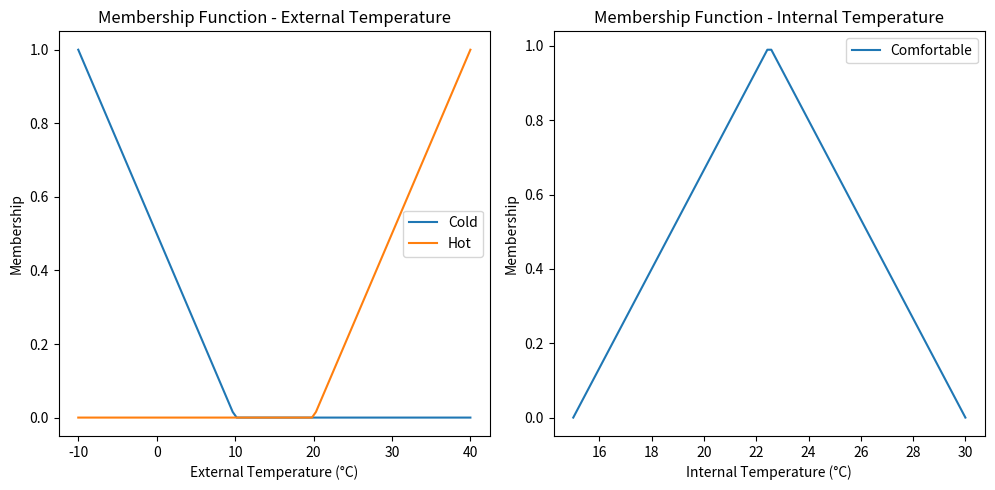

The script that saved this image:
import numpy as np
import matplotlib.pyplot as plt

class CarClimateController:
    def __init__(self):
        pass

    def evaluate(self, external_temp, internal_temp):
        temp_difference = internal_temp - external_temp
        ventilation_strength = max(0.5, min(1.0, 1 - abs(temp_difference) / 10))
        temperature_setting = max(18, min(30, internal_temp - 0.5 * temp_difference))

        return ventilation_strength, temperature_setting

    def plot_membership_functions(self):
        external_temp_range = np.linspace(-10, 40, 100)
        internal_temp_range = np.linspace(15, 30, 100)

        membership_cold = np.maximum(0, 1 - (external_temp_range + 10) / 20)
        membership_hot = np.maximum(0, (external_temp_range - 20) / 20)
        membership_comfortable = np.maximum(0, 1 - np.abs(internal_temp_range - 22.5) / 7.5)

        plt.figure(figsize=(15, 5))
        plt.subplot(1, 3, 1)
        plt.plot(external_temp_range, membership_cold, label='Cold')
        plt.plot(external_temp_range, membership_hot, label='Hot')
        plt.title('Membership Function - External Temperature')
        plt.xlabel('External Temperature (°C)')
        plt.ylabel('Membership')
        plt.legend()
        plt.subplot(1, 3, 2)
        plt.plot(internal_temp_range, membership_comfortable, label='Comfortable')
        plt.title('Membership Function - Internal Temperature')
        plt.xlabel('Internal Temperature (°C)')
        plt.ylabel('Membership')
        plt.legend()

        plt.tight_layout()
        plt.show()

if __name__ == "__main__":
    climate_controller = CarClimateController()
    climate_controller.plot_membership_functions()
    external_temp_input = 35
    internal_temp_input = 28
    ventilation_strength, temperature_setting = climate_controller.evaluate(external_temp_input, internal_temp_input)

    print(f"External Temperature: {external_temp_input}°C")
    print(f"Internal Temperature: {internal_temp_input}°C")
    print(f"Ventilation Strength: {ventilation_strength:.2f}")
    print(f"Temperature Setting: {temperature_setting:.2f}°C")
